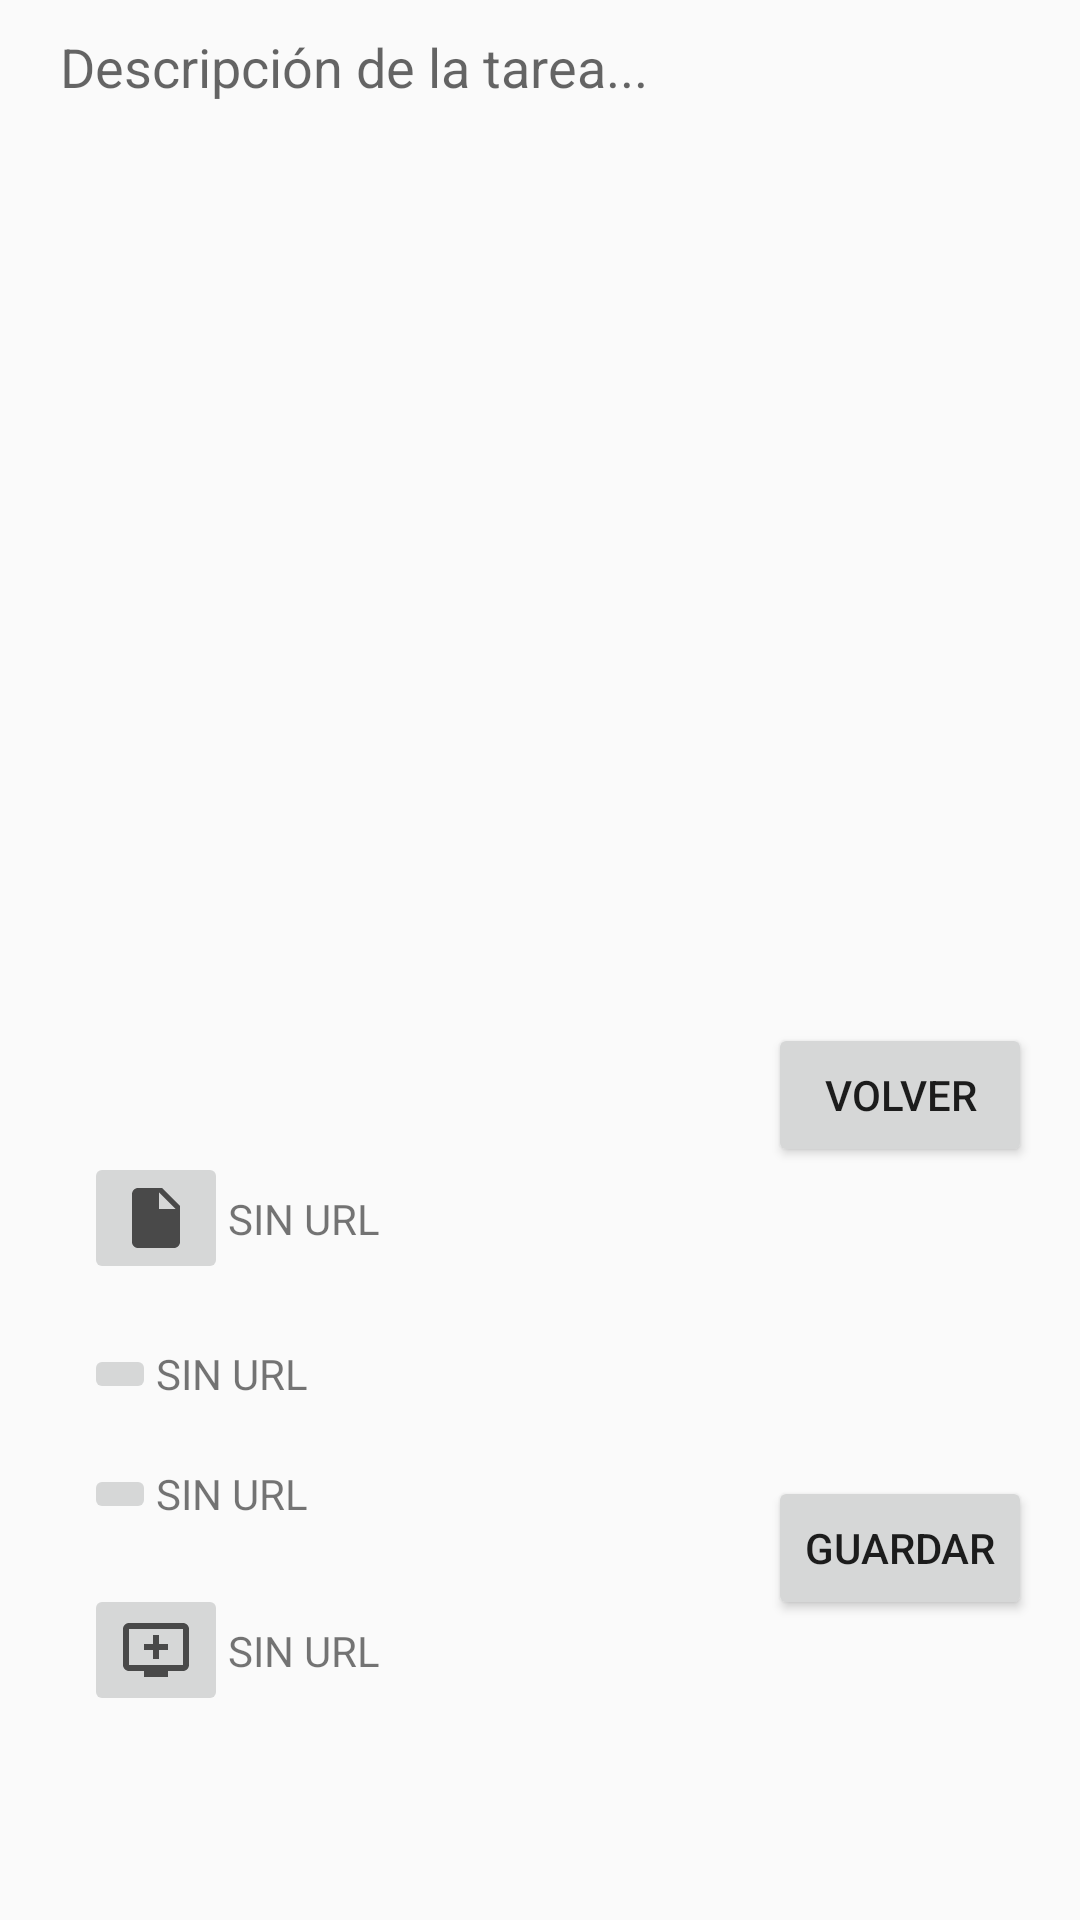

Android layout source for this screen:
<!-- AndroidManifest.xml: application theme Theme.TrassTarea -->
<!-- res/layout/fragment_segundo.xml -->
<?xml version="1.0" encoding="utf-8"?>
<androidx.constraintlayout.widget.ConstraintLayout xmlns:android="http://schemas.android.com/apk/res/android"
    xmlns:app="http://schemas.android.com/apk/res-auto"
    xmlns:tools="http://schemas.android.com/tools"
    android:id="@+id/frameLayout"
    android:layout_width="match_parent"
    android:layout_height="match_parent"
    tools:context=".fragmentos.FragmentoDos">

    <ImageButton
        android:id="@+id/btAudio"
        android:layout_width="wrap_content"
        android:layout_height="wrap_content"
        android:layout_marginStart="28dp"
        android:layout_marginBottom="20dp"
        android:src="@drawable/baseline_audio_file_24"
        app:layout_constraintBottom_toTopOf="@+id/btVideo"
        app:layout_constraintStart_toStartOf="parent" />

    <ImageButton
        android:id="@+id/btImagen"
        android:layout_width="wrap_content"
        android:layout_height="wrap_content"
        android:layout_marginStart="28dp"
        android:layout_marginBottom="20dp"
        android:src="@drawable/baseline_image_24"
        app:layout_constraintBottom_toTopOf="@+id/btAudio"
        app:layout_constraintStart_toStartOf="parent" />

    <ImageButton
        android:id="@+id/btVideo"
        android:layout_width="wrap_content"
        android:layout_height="wrap_content"
        android:layout_marginStart="28dp"
        android:layout_marginBottom="68dp"
        android:src="@drawable/baseline_add_to_queue_24"
        app:layout_constraintBottom_toBottomOf="parent"
        app:layout_constraintStart_toStartOf="parent" />

    <TextView
        android:id="@+id/urlDocument"
        android:layout_width="wrap_content"
        android:layout_height="wrap_content"
        android:text="@string/urlDocu"
        app:layout_constraintBottom_toBottomOf="@+id/btDocumento"
        app:layout_constraintStart_toEndOf="@+id/btDocumento"
        app:layout_constraintTop_toTopOf="@+id/btDocumento" />

    <TextView
        android:id="@+id/urlImage"
        android:layout_width="wrap_content"
        android:layout_height="wrap_content"
        android:text="@string/urlIMG"
        app:layout_constraintBottom_toBottomOf="@+id/btImagen"
        app:layout_constraintStart_toEndOf="@+id/btImagen"
        app:layout_constraintTop_toTopOf="@+id/btImagen"
        app:layout_constraintVertical_bias="0.468" />

    <TextView
        android:id="@+id/urlAudio"
        android:layout_width="wrap_content"
        android:layout_height="wrap_content"
        android:text="@string/urlAudio"
        app:layout_constraintBottom_toBottomOf="@+id/btAudio"
        app:layout_constraintStart_toEndOf="@+id/btAudio"
        app:layout_constraintTop_toTopOf="@+id/btAudio"
        app:layout_constraintVertical_bias="0.468" />

    <ImageButton
        android:id="@+id/btDocumento"
        android:layout_width="wrap_content"
        android:layout_height="wrap_content"
        android:layout_marginStart="28dp"
        android:layout_marginBottom="20dp"
        android:src="@drawable/baseline_insert_drive_file_24"
        app:layout_constraintBottom_toTopOf="@+id/btImagen"
        app:layout_constraintStart_toStartOf="parent" />

    <ScrollView
        android:id="@+id/scrollView2"
        android:layout_width="380dp"
        android:layout_height="281dp"
        tools:layout_editor_absoluteX="16dp"
        tools:layout_editor_absoluteY="88dp">

        <androidx.appcompat.widget.AppCompatEditText
            android:id="@+id/et_descripcion"
            android:layout_width="match_parent"
            android:layout_height="wrap_content"
            android:layout_marginStart="16dp"
            android:layout_marginEnd="16dp"
            android:ems="10"
            android:gravity="start|top"
            android:hint="@string/hint_et_descripcion"
            android:inputType="textMultiLine"
            android:lines="15" />
    </ScrollView>

    <Button
        android:id="@+id/bt_volver"
        android:layout_width="wrap_content"
        android:layout_height="wrap_content"
        android:layout_marginTop="60dp"
        android:text="@string/bt_volver"
        app:layout_constraintEnd_toEndOf="@+id/bt_guardar"
        app:layout_constraintHorizontal_bias="0.0"
        app:layout_constraintStart_toStartOf="@+id/bt_guardar"
        app:layout_constraintTop_toBottomOf="@+id/scrollView2" />

    <Button
        android:id="@+id/bt_guardar"
        android:layout_width="wrap_content"
        android:layout_height="wrap_content"
        android:layout_marginEnd="16dp"
        android:layout_marginBottom="100dp"
        android:text="@string/bt_guardar"
        app:layout_constraintBottom_toBottomOf="parent"
        app:layout_constraintEnd_toEndOf="parent" />

    <TextView
        android:id="@+id/urlVideo"
        android:layout_width="wrap_content"
        android:layout_height="wrap_content"
        android:text="@string/urlVideo"
        app:layout_constraintBottom_toBottomOf="@+id/btVideo"
        app:layout_constraintStart_toEndOf="@+id/btVideo"
        app:layout_constraintTop_toTopOf="@+id/btVideo" />

</androidx.constraintlayout.widget.ConstraintLayout>
<!-- resources referenced by this layout -->
<resources>
  <!-- drawable baseline_add_to_queue_24 (drawable) -->
  <vector android:height="24dp" android:tint="#494949"
      android:viewportHeight="24" android:viewportWidth="24"
      android:width="24dp" xmlns:android="http://schemas.android.com/apk/res/android">
      <path android:fillColor="@android:color/white" android:pathData="M21,3L3,3c-1.11,0 -2,0.89 -2,2v12c0,1.1 0.89,2 2,2h5v2h8v-2h5c1.1,0 1.99,-0.9 1.99,-2L23,5c0,-1.11 -0.9,-2 -2,-2zM21,17L3,17L3,5h18v12zM16,10v2h-3v3h-2v-3L8,12v-2h3L11,7h2v3h3z"/>
  </vector>
  <!-- drawable baseline_insert_drive_file_24 (drawable) -->
  <vector android:autoMirrored="true" android:height="24dp"
      android:tint="#494949" android:viewportHeight="24"
      android:viewportWidth="24" android:width="24dp" xmlns:android="http://schemas.android.com/apk/res/android">
      <path android:fillColor="@android:color/white" android:pathData="M6,2c-1.1,0 -1.99,0.9 -1.99,2L4,20c0,1.1 0.89,2 1.99,2L18,22c1.1,0 2,-0.9 2,-2L20,8l-6,-6L6,2zM13,9L13,3.5L18.5,9L13,9z"/>
  </vector>
  <string name="bt_guardar">Guardar</string>
  <string name="bt_volver">Volver</string>
  <string name="hint_et_descripcion">Descripción de la tarea...</string>
  <string name="urlAudio">SIN URL</string>
  <string name="urlDocu">SIN URL</string>
  <string name="urlIMG">SIN URL</string>
  <string name="urlVideo">SIN URL</string>
  <style name="Theme.TrassTarea" parent="Theme.AppCompat.DayNight.DarkActionBar">
          
          <item name="colorPrimary">@color/primario</item>
          <item name="colorPrimaryVariant">@color/primario_oscuro</item>
          <item name="colorOnPrimary">@color/claro</item>
          
          <item name="colorSecondary">@color/resaltado</item>
          <item name="colorSecondaryVariant">@color/resaltado_oscuro</item>
          <item name="colorOnSecondary">@color/oscuro</item>
          
  
          
      
   </style>
  <color name="primario">#105F8D</color>
  <color name="primario_oscuro">#20333D</color>
  <color name="claro">#FFf4f4f4</color>
  <color name="resaltado">#219BCC</color>
  <color name="resaltado_oscuro">#004C69</color>
  <color name="oscuro">#FF101010</color>
</resources>
